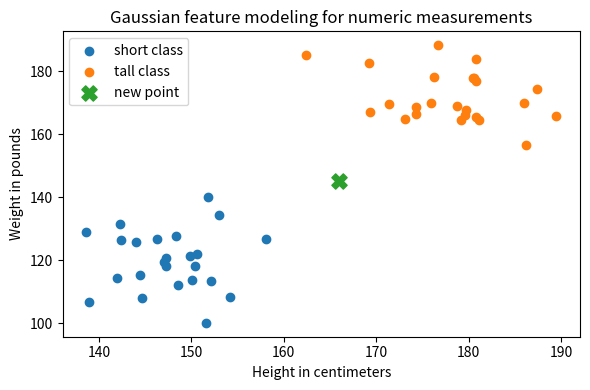

Generate this figure with matplotlib:
#@title Python Code - Gaussian Feature Modeling

# Gaussian Naive Bayes models continuous measurements.
# Each class gets feature means and variances.
# New points favor the most plausible class.

import numpy as np
import matplotlib.pyplot as plt

# Create tiny continuous flower measurements.
rng = np.random.default_rng(7)

# Store class names for readable output.
classes = np.array(["short", "tall"])

# Generate heights in centimeters for two classes.
short_heights = rng.normal(150, 6, 24)
tall_heights = rng.normal(180, 7, 24)

# Generate weights in pounds for two classes.
short_weights = rng.normal(120, 10, 24)
tall_weights = rng.normal(170, 12, 24)

# Combine numeric features into one matrix.
X_short = np.column_stack([short_heights, short_weights])
X_tall = np.column_stack([tall_heights, tall_weights])
X = np.vstack([X_short, X_tall])

# Create matching class labels.
y = np.array([0] * 24 + [1] * 24)

# Validate the small teaching dataset.
assert X.shape == (48, 2)
assert y.shape == (48,)

# Estimate Gaussian parameters per class.
means = np.vstack([X[y == k].mean(axis=0) for k in [0, 1]])
variances = np.vstack([X[y == k].var(axis=0) for k in [0, 1]])

# Add tiny smoothing for numerical safety.
variances = variances + 1e-6
priors = np.array([np.mean(y == k) for k in [0, 1]])

# Define one new continuous measurement.
new_person = np.array([[166.0, 145.0]])

# Compute Gaussian log likelihoods feature by feature.
log_terms = -0.5 * np.log(2 * np.pi * variances)
log_terms -= ((new_person - means) ** 2) / (2 * variances)

# Combine feature evidence with class priors.
log_scores = log_terms.sum(axis=1) + np.log(priors)
predicted_index = int(np.argmax(log_scores))

# Print concise teaching results.
print("Gaussian NB uses continuous numeric features.")
print("Features: height centimeters, weight pounds.")
print("Class means:", np.round(means, 1).tolist())
print("New point:", new_person.ravel().tolist())
print("Predicted class:", classes[predicted_index])

# Plot the two Gaussian-modeled feature clouds.
plt.figure(figsize=(6, 4))
plt.scatter(X_short[:, 0], X_short[:, 1], label="short class")
plt.scatter(X_tall[:, 0], X_tall[:, 1], label="tall class")
plt.scatter(new_person[:, 0], new_person[:, 1], s=120, marker="X", label="new point")
plt.xlabel("Height in centimeters")
plt.ylabel("Weight in pounds")
plt.title("Gaussian feature modeling for numeric measurements")
plt.legend()
plt.tight_layout()
plt.show()



#@title Python Code - Multinomial Smoothing

# Demonstrate smoothing for multinomial count features.
# Use tiny word counts for two classes.
# Compare zero, weak, and strong smoothing.

import math
import numpy as np

# Store vocabulary and class count totals.
words = ["team", "match", "refund", "invoice"]
classes = ["sports", "billing"]
counts = np.array([[8, 5, 0, 0], [0, 1, 6, 7]], dtype=float)

# Validate the tiny count table shape.
expected_shape = (len(classes), len(words))
assert counts.shape == expected_shape

# Define a safe multinomial probability calculator.
def smoothed_probabilities(count_table, alpha_value):
    feature_count = count_table.shape[1]
    numerator = count_table + alpha_value
    denominator = numerator.sum(axis=1, keepdims=True)

    return numerator / denominator

# Score one short document using log probabilities.
def score_document(prob_table, document_counts):
    safe_logs = np.log(prob_table)
    return safe_logs @ document_counts

# Create a document containing an unseen sports word.
document = np.array([1, 0, 1, 0], dtype=float)
alphas = [0.0, 0.1, 1.0]

# Print compact results for each smoothing value.
print("alpha | P(refund|sports) | predicted class")
for alpha in alphas:
    probs = smoothed_probabilities(counts, alpha)
    scores = score_document(probs, document)
    predicted = classes[int(np.argmax(scores))]

    refund_index = words.index("refund")
    refund_prob = probs[0, refund_index]
    print(f"{alpha:4.1f} | {refund_prob:16.4f} | {predicted}")

# Show how smoothing prevents impossible zero probabilities.
print("Smoothing adds pseudo-counts to every class-feature pair.")



#@title Python Code - Complement NB

# Complement NB handles imbalanced count features.
# Smoothing prevents extreme zero count effects.
# Priors and weights change class influence.

import math
from collections import defaultdict

# Store tiny count based training examples.
texts = ["refund refund urgent", "refund billing", "billing invoice", "invoice payment", "crash error", "error bug"]
labels = ["complaint", "normal", "normal", "normal", "technical", "technical"]
weights = [3.0, 1.0, 1.0, 1.0, 1.5, 1.5]

# Build a small vocabulary deterministically.
vocab = sorted({word for text in texts for word in text.split()})
classes = sorted(set(labels))
assert len(vocab) > 0 and len(classes) == 3

# Convert each message into word counts.
def vectorize(text, vocab):
    counts = dict.fromkeys(vocab, 0.0)
    for word in text.split():
        if word in counts:
            counts[word] += 1.0
    return counts

# Train Complement NB with smoothing and priors.
def train_complement_nb(texts, labels, weights, alpha, priors):
    class_counts = {c: defaultdict(float) for c in classes}
    class_totals = dict.fromkeys(classes, 0.0)
    for text, label, weight in zip(texts, labels, weights):
        counts = vectorize(text, vocab)
        for word, value in counts.items():
            class_counts[label][word] += weight * value
            class_totals[label] += weight * value

    total_counts = sum(class_totals.values())
    scores = {c: {} for c in classes}
    for c in classes:
        complement_total = total_counts - class_totals[c]
        denom = complement_total + alpha * len(vocab)
        for word in vocab:
            complement_count = sum(class_counts[o][word] for o in classes if o != c)
            scores[c][word] = math.log((complement_count + alpha) / denom)
    return scores, priors

# Predict by penalizing complement evidence.
def predict(text, model):
    scores, priors = model
    counts = vectorize(text, vocab)
    results = {}
    for c in classes:
        value = math.log(priors[c])
        value -= sum(counts[w] * scores[c][w] for w in vocab)
        results[c] = value
    return max(results, key=results.get), results

# Compare two smoothing and prior settings.
model_a = train_complement_nb(texts, labels, weights, 1.0, {"complaint": 0.10, "normal": 0.70, "technical": 0.20})
model_b = train_complement_nb(texts, labels, weights, 0.2, {"complaint": 0.30, "normal": 0.50, "technical": 0.20})
message = "refund urgent billing"

# Print concise teaching results.
pred_a, scores_a = predict(message, model_a)
pred_b, scores_b = predict(message, model_b)
print("Vocabulary:", vocab)
print("Message:", message)
print("Alpha 1.0, deployment priors ->", pred_a)
print("Alpha 0.2, higher complaint prior ->", pred_b)
print("Sample weights used:", weights)
print("Complement NB uses other classes to score each class.")



#@title Python Code - Bernoulli Categorical

# Compare Bernoulli and categorical Naive Bayes.
# Smoothing prevents impossible unseen feature values.
# Priors and weights change class influence.

import math
from collections import defaultdict

# Store tiny binary symptom training examples.
bernoulli_X = [[1, 0], [1, 1], [0, 1], [0, 0]]
bernoulli_y = ["spam", "spam", "ham", "ham"]
bernoulli_weights = [2.0, 1.0, 1.0, 1.0]

# Store tiny categorical customer training examples.
categorical_X = [["mobile", "west"], ["desktop", "west"], ["tablet", "east"], ["mobile", "east"]]
categorical_y = ["buy", "buy", "skip", "skip"]
categorical_weights = [1.0, 2.0, 1.0, 1.0]

# Define shared class prior beliefs.
class_priors = {"spam": 0.40, "ham": 0.60, "buy": 0.50, "skip": 0.50}
alpha = 1.0

# Validate matching training lengths.
assert len(bernoulli_X) == len(bernoulli_y) == len(bernoulli_weights)
assert len(categorical_X) == len(categorical_y) == len(categorical_weights)

# Fit Bernoulli probabilities with smoothing.
def fit_bernoulli(X, y, weights, alpha):
    classes = sorted(set(y))
    feature_count = len(X[0])
    totals = defaultdict(float)
    ones = {c: [0.0] * feature_count for c in classes}

    for row, label, weight in zip(X, y, weights):
        totals[label] += weight
        for index, value in enumerate(row):
            ones[label][index] += weight * value

    probs = {}
    for label in classes:
        denom = totals[label] + 2 * alpha
        probs[label] = [(count + alpha) / denom for count in ones[label]]
    return classes, probs

# Fit categorical probabilities with smoothing.
def fit_categorical(X, y, weights, alpha):
    classes = sorted(set(y))
    values = [sorted(set(row[i] for row in X)) for i in range(len(X[0]))]
    totals = defaultdict(float)
    counts = {c: [defaultdict(float) for _ in values] for c in classes}

    for row, label, weight in zip(X, y, weights):
        totals[label] += weight
        for index, value in enumerate(row):
            counts[label][index][value] += weight

    probs = {c: [] for c in classes}
    for label in classes:
        for index, choices in enumerate(values):
            denom = totals[label] + alpha * len(choices)
            probs[label].append({v: (counts[label][index][v] + alpha) / denom for v in choices})
    return classes, values, probs

# Predict using Bernoulli likelihoods and priors.
def predict_bernoulli(row, classes, probs, priors):
    scores = {}
    for label in classes:
        score = math.log(priors[label])
        for value, prob in zip(row, probs[label]):
            score += math.log(prob if value else 1 - prob)
        scores[label] = score
    return max(scores, key=scores.get)

# Predict using categorical likelihoods and priors.
def predict_categorical(row, classes, probs, priors):
    scores = {}
    for label in classes:
        score = math.log(priors[label])
        for index, value in enumerate(row):
            score += math.log(probs[label][index].get(value, 1e-9))
        scores[label] = score
    return max(scores, key=scores.get)

# Train both small teaching models.
b_classes, b_probs = fit_bernoulli(bernoulli_X, bernoulli_y, bernoulli_weights, alpha)
c_classes, c_values, c_probs = fit_categorical(categorical_X, categorical_y, categorical_weights, alpha)

# Make two simple predictions.
bernoulli_prediction = predict_bernoulli([1, 0], b_classes, b_probs, class_priors)
categorical_prediction = predict_categorical(["desktop", "east"], c_classes, c_probs, class_priors)

# Print concise teaching results.
print("Bernoulli classes:", b_classes)
print("P(feature present | spam):", [round(v, 2) for v in b_probs["spam"]])
print("Bernoulli prediction for [present, absent]:", bernoulli_prediction)
print("Categorical classes:", c_classes)
print("P(device=desktop | buy):", round(c_probs["buy"][0]["desktop"], 2))
print("Categorical prediction for desktop/east:", categorical_prediction)



#@title Python Code - Smoothing for Updates

# Incremental Naive Bayes needs cautious smoothing.
# Small batches can miss important words.
# This example compares two smoothing strengths.

import math
import numpy as np

# Define tiny count batches for two classes.
classes = ["ham", "spam"]
vocab = ["hello", "offer", "winner"]
class_index = {name: idx for idx, name in enumerate(classes)}

# Store batches as word counts and labels.
batches = [
    ([3, 0, 0], "ham"),
    ([0, 2, 0], "spam"),
    ([0, 0, 2], "spam"),
]

# Create a small prediction document.
test_counts = np.array([0, 0, 1], dtype=float)
assert test_counts.shape[0] == len(vocab)

# Update counts like partial_fit would do.
def update_counts(word_counts, class_counts, counts, label):
    row = class_index[label]
    word_counts[row] += np.array(counts, dtype=float)
    class_counts[row] += 1.0
    return word_counts, class_counts

# Predict with multinomial Naive Bayes smoothing.
def predict_spam_probability(word_counts, class_counts, alpha):
    smoothed = word_counts + alpha
    totals = smoothed.sum(axis=1, keepdims=True)
    feature_log_probs = np.log(smoothed / totals)

    priors = (class_counts + alpha) / (class_counts.sum() + alpha * 2)
    log_scores = np.log(priors) + feature_log_probs @ test_counts
    shifted = log_scores - log_scores.max()

    probabilities = np.exp(shifted) / np.exp(shifted).sum()
    return float(probabilities[class_index["spam"]])

# Run incremental updates for two alpha values.
for alpha in [0.01, 1.0]:
    word_counts = np.zeros((2, 3), dtype=float)
    class_counts = np.zeros(2, dtype=float)

    print(f"alpha={alpha}: smoothing strength")
    for step, (counts, label) in enumerate(batches, start=1):
        word_counts, class_counts = update_counts(word_counts, class_counts, counts, label)
        spam_prob = predict_spam_probability(word_counts, class_counts, alpha)
        print(f"  after batch {step}: P(spam | winner) = {spam_prob:.3f}")

print("Stronger smoothing changes early updates more cautiously.")



#@title Python Code - Priors and Weights

# Incremental Naive Bayes can learn batch by batch.
# Priors set starting beliefs about class frequency.
# Weights change how strongly examples influence updates.

import numpy as np

# Show the NumPy version for reproducibility.
print("NumPy version:", np.__version__)

# Create tiny count features for two classes.
X_batches = [
    np.array([[3, 0], [2, 1], [0, 3]]),
    np.array([[1, 2], [0, 4], [4, 0]])
]

y_batches = [
    np.array([0, 0, 1]),
    np.array([1, 1, 0])
]

# Give trusted examples more influence during updates.
w_batches = [
    np.array([1.0, 1.0, 2.0]),
    np.array([1.0, 2.0, 1.0])
]

# Set class priors and smoothing strength.
class_prior = np.array([0.7, 0.3])
alpha = 1.0

# Initialize weighted class and feature counts.
class_count = class_prior.copy()
feature_count = np.zeros((2, 2), dtype=float)

# Update counts one mini batch at a time.
for X, y, weights in zip(X_batches, y_batches, w_batches):
    assert X.shape[0] == y.shape[0] == weights.shape[0]
    for row, label, weight in zip(X, y, weights):
        class_count[label] += weight
        feature_count[label] += row * weight

# Convert counts into Naive Bayes probabilities.
class_prob = class_count / class_count.sum()
feature_prob = (feature_count + alpha)
feature_prob /= feature_prob.sum(axis=1, keepdims=True)

# Predict one new count vector safely.
new_email = np.array([2, 1])
log_scores = np.log(class_prob)
log_scores += new_email @ np.log(feature_prob).T
prediction = int(np.argmax(log_scores))

# Print compact results for the lesson.
print("Weighted class probabilities:", np.round(class_prob, 3))
print("Smoothed feature probabilities:", np.round(feature_prob, 3))
print("Prediction for [2, 1] counts:", prediction)



#@title Python Code - Incremental partial fit

# Demonstrate incremental Naive Bayes learning.
# Use tiny batches for clarity.
# Avoid external machine learning libraries.

import numpy as np

# Create small count based training data.
X_batches = [
    np.array([[3, 0, 1], [2, 1, 0]]),
    np.array([[0, 3, 1], [1, 2, 1]]),
    np.array([[4, 0, 0], [0, 4, 1]]),
]

y_batches = [
    np.array([0, 0]),
    np.array([1, 1]),
    np.array([0, 1]),
]

# Define all possible classes upfront.
classes = np.array([0, 1])
alpha = 1.0

# Initialize class and feature counts.
class_count = np.zeros(classes.size)
feature_count = np.zeros((classes.size, 3))

# Update counts one batch at a time.
for batch_id, (X, y) in enumerate(zip(X_batches, y_batches), start=1):
    assert X.shape[0] == y.shape[0]
    for class_index, label in enumerate(classes):
        mask = y == label
        class_count[class_index] += mask.sum()
        feature_count[class_index] += X[mask].sum(axis=0)
    print(f"After batch {batch_id}: class counts {class_count.astype(int).tolist()}")

# Convert accumulated counts into probabilities.
smoothed = feature_count + alpha
feature_prob = smoothed / smoothed.sum(axis=1, keepdims=True)
class_prior = class_count / class_count.sum()

# Predict one new count based message.
new_item = np.array([2, 0, 1])
log_scores = np.log(class_prior) + new_item @ np.log(feature_prob).T
predicted_class = classes[np.argmax(log_scores)]

# Show compact final model behavior.
print("Feature probabilities by class:", np.round(feature_prob, 2).tolist())
print("Predicted class for new item:", int(predicted_class))
